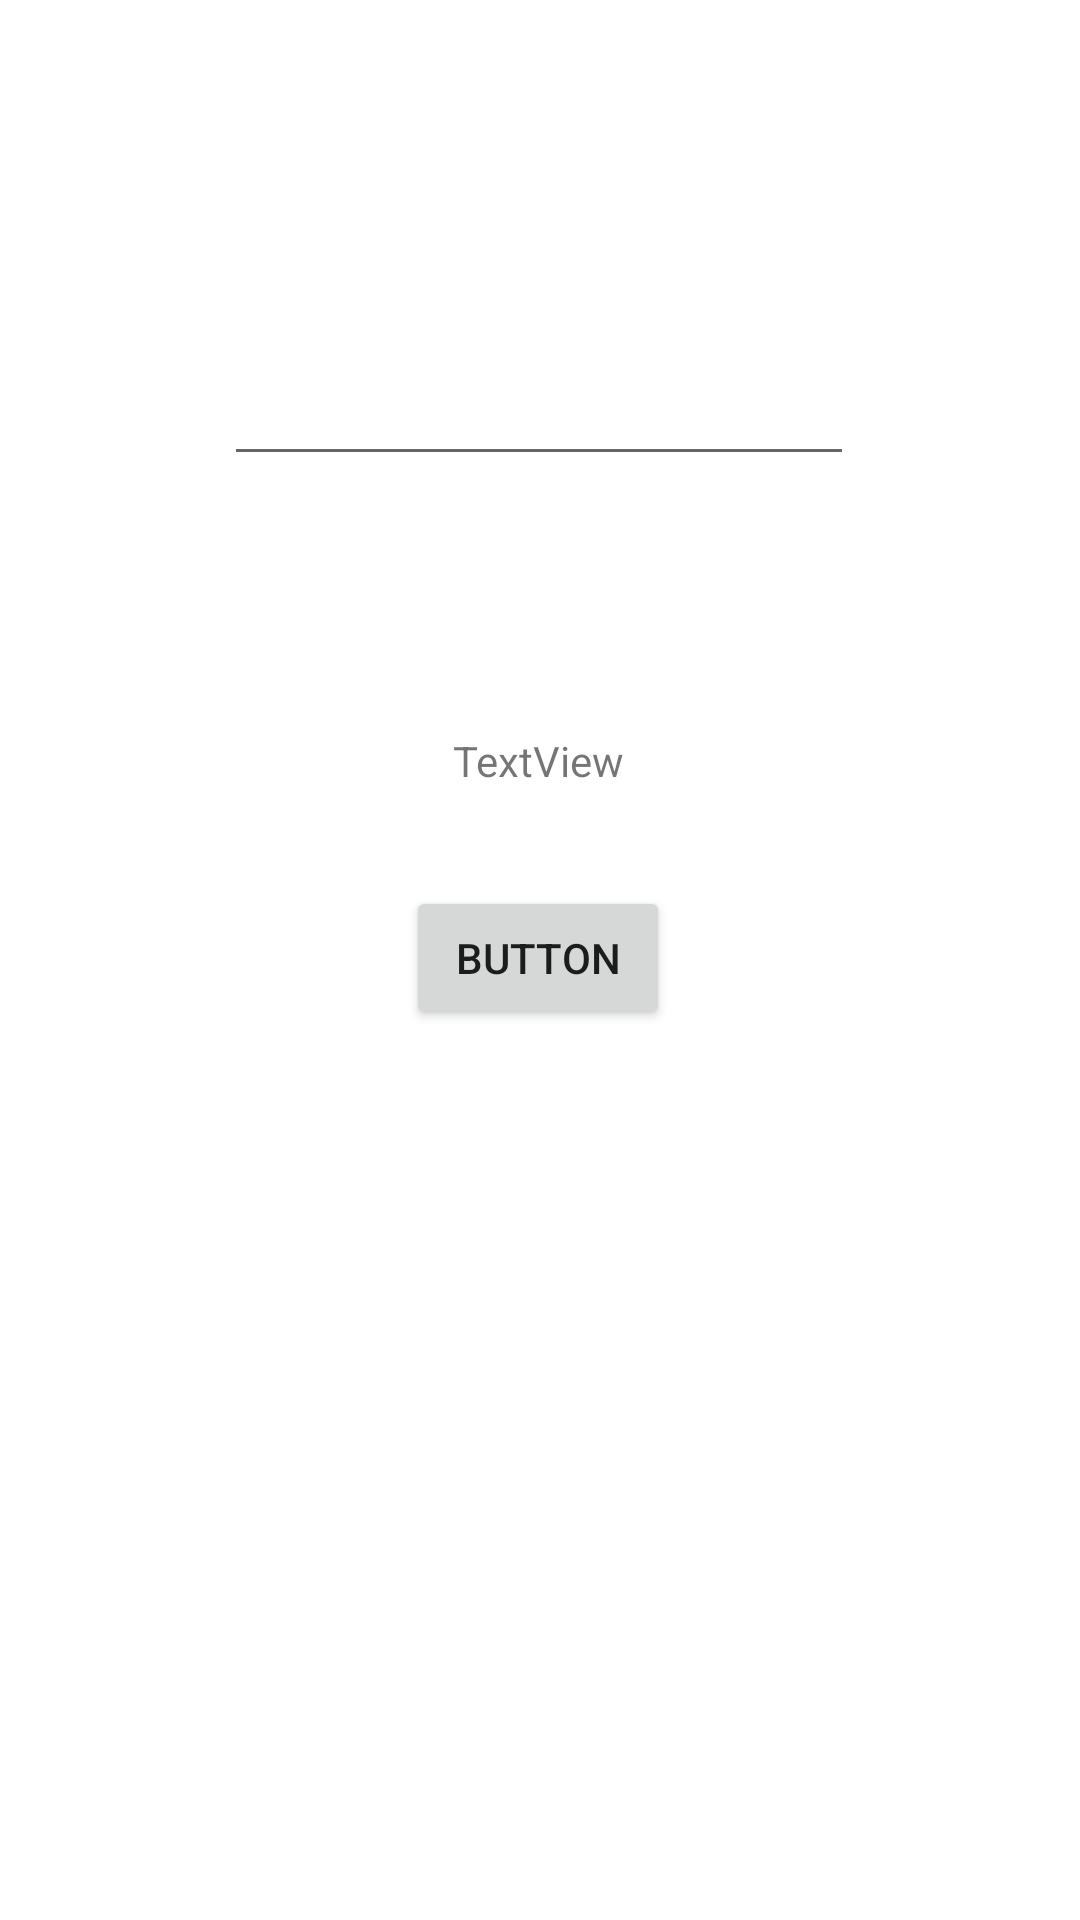

Reconstruct the res/layout file that produces this screen, plus the resources it refers to.
<!-- AndroidManifest.xml: application theme Theme.MyApplication -->
<!-- res/layout/activity_main.xml -->
<?xml version="1.0" encoding="utf-8"?>
<androidx.constraintlayout.widget.ConstraintLayout xmlns:android="http://schemas.android.com/apk/res/android"
    xmlns:app="http://schemas.android.com/apk/res-auto"
    xmlns:tools="http://schemas.android.com/tools"
    android:id="@+id/name"
    android:layout_width="match_parent"
    android:layout_height="match_parent"
    tools:context=".MainActivity">

    <TextView
        android:id="@+id/textView"
        android:layout_width="wrap_content"
        android:layout_height="wrap_content"
        android:text="@string/textview"
        app:layout_constraintBottom_toBottomOf="parent"
        app:layout_constraintEnd_toEndOf="parent"
        app:layout_constraintHorizontal_bias="0.498"
        app:layout_constraintStart_toStartOf="parent"
        app:layout_constraintTop_toTopOf="parent"
        app:layout_constraintVertical_bias="0.393" />

    <Button
        android:id="@+id/button"
        android:layout_width="wrap_content"
        android:layout_height="wrap_content"
        android:text="@string/button"
        app:layout_constraintBottom_toBottomOf="parent"
        app:layout_constraintEnd_toEndOf="parent"
        app:layout_constraintHorizontal_bias="0.498"
        app:layout_constraintStart_toStartOf="parent"
        app:layout_constraintTop_toTopOf="parent"
        app:layout_constraintVertical_bias="0.499" />

    <EditText
        android:id="@+id/editTextTextPersonName"
        android:layout_width="wrap_content"
        android:layout_height="wrap_content"
        android:ems="10"
        android:inputType="textPersonName"
        app:layout_constraintBottom_toBottomOf="parent"
        app:layout_constraintEnd_toEndOf="parent"
        app:layout_constraintHorizontal_bias="0.497"
        app:layout_constraintStart_toStartOf="parent"
        app:layout_constraintTop_toTopOf="parent"
        app:layout_constraintVertical_bias="0.196" />

</androidx.constraintlayout.widget.ConstraintLayout>
<!-- resources referenced by this layout -->
<resources>
  <string name="button">Button</string>
  <string name="textview">TextView</string>
  <style name="Theme.MyApplication" parent="Theme.MaterialComponents.Light.NoActionBar">
          
          <item name="colorPrimary">@color/black</item>
          <item name="colorPrimaryDark">#393535</item>
          <item name="colorAccent">@color/black</item>
          
      </style>
  <!-- not gathered from this repository: default colours our renderer supplied (Android Studio template values) -->
  <color name="black">#FF000000</color>
</resources>
